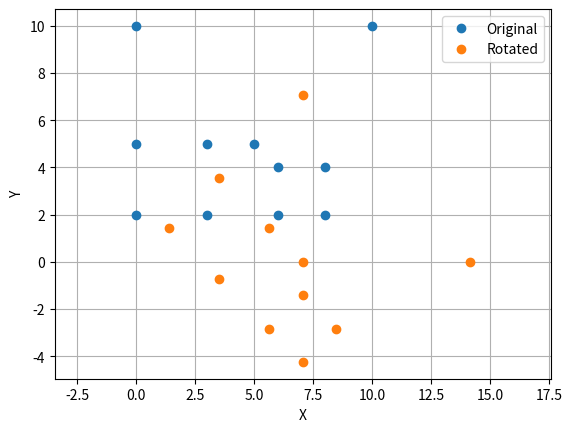

Reproduce this figure in Python.
import numpy as np
import matplotlib.pyplot as plt

coordinate1 = np.array([[0, 5],[5, 5],[0,10],[10,10]])
coordinate2 = np.array([[0,5],[3,5],[0,2],[3, 2]])
coordinate3 = np.array([[6, 2],[8, 2],[6, 4],[8, 4]])

# combine the coordinates
coordinates = np.concatenate((coordinate1, coordinate2, coordinate3))
print("coordinates: ", coordinates)

# Sort the coordinates by the y-axis, then by the x-axis
sorted_indices = np.lexsort((coordinates[:, 0], coordinates[:, 1]))
print("sorted_indices: ", sorted_indices)

# Sort the coordinates
sorted_coordinates = coordinates[sorted_indices]
print("sorted_coordinates: ", sorted_coordinates)

sorted_coordinates = sorted_coordinates.tolist()
# remove the duplicates
unique_coordinates = []
for i in range(len(sorted_coordinates)):
    print(f"sorted_coordinates[{i}]: ", sorted_coordinates[i])
    if sorted_coordinates[i] not in unique_coordinates:
        unique_coordinates.append(sorted_coordinates[i])
unique_coordinates = np.array(unique_coordinates)
print("unique_coordinates: ", unique_coordinates)

# Plot the coordinates
plt.plot(unique_coordinates[:, 0], unique_coordinates[:, 1], 'o')

# Rotate the coordinates
angle_rad = np.radians(-45)
cos_angle = np.cos(angle_rad)
sin_angle = np.sin(angle_rad)
rotate_matrix = np.array([
    [cos_angle, sin_angle], 
    [-sin_angle, cos_angle]
    ])
rotated_coordinates =  unique_coordinates @ rotate_matrix

# Plot the rotated coordinates
plt.plot(rotated_coordinates[:, 0], rotated_coordinates[:, 1], 'o')

# Set plot properties
plt.axis('equal')
plt.grid(True)
plt.xlabel('X')
plt.ylabel('Y')
plt.legend(['Original', 'Rotated'])


plt.show()